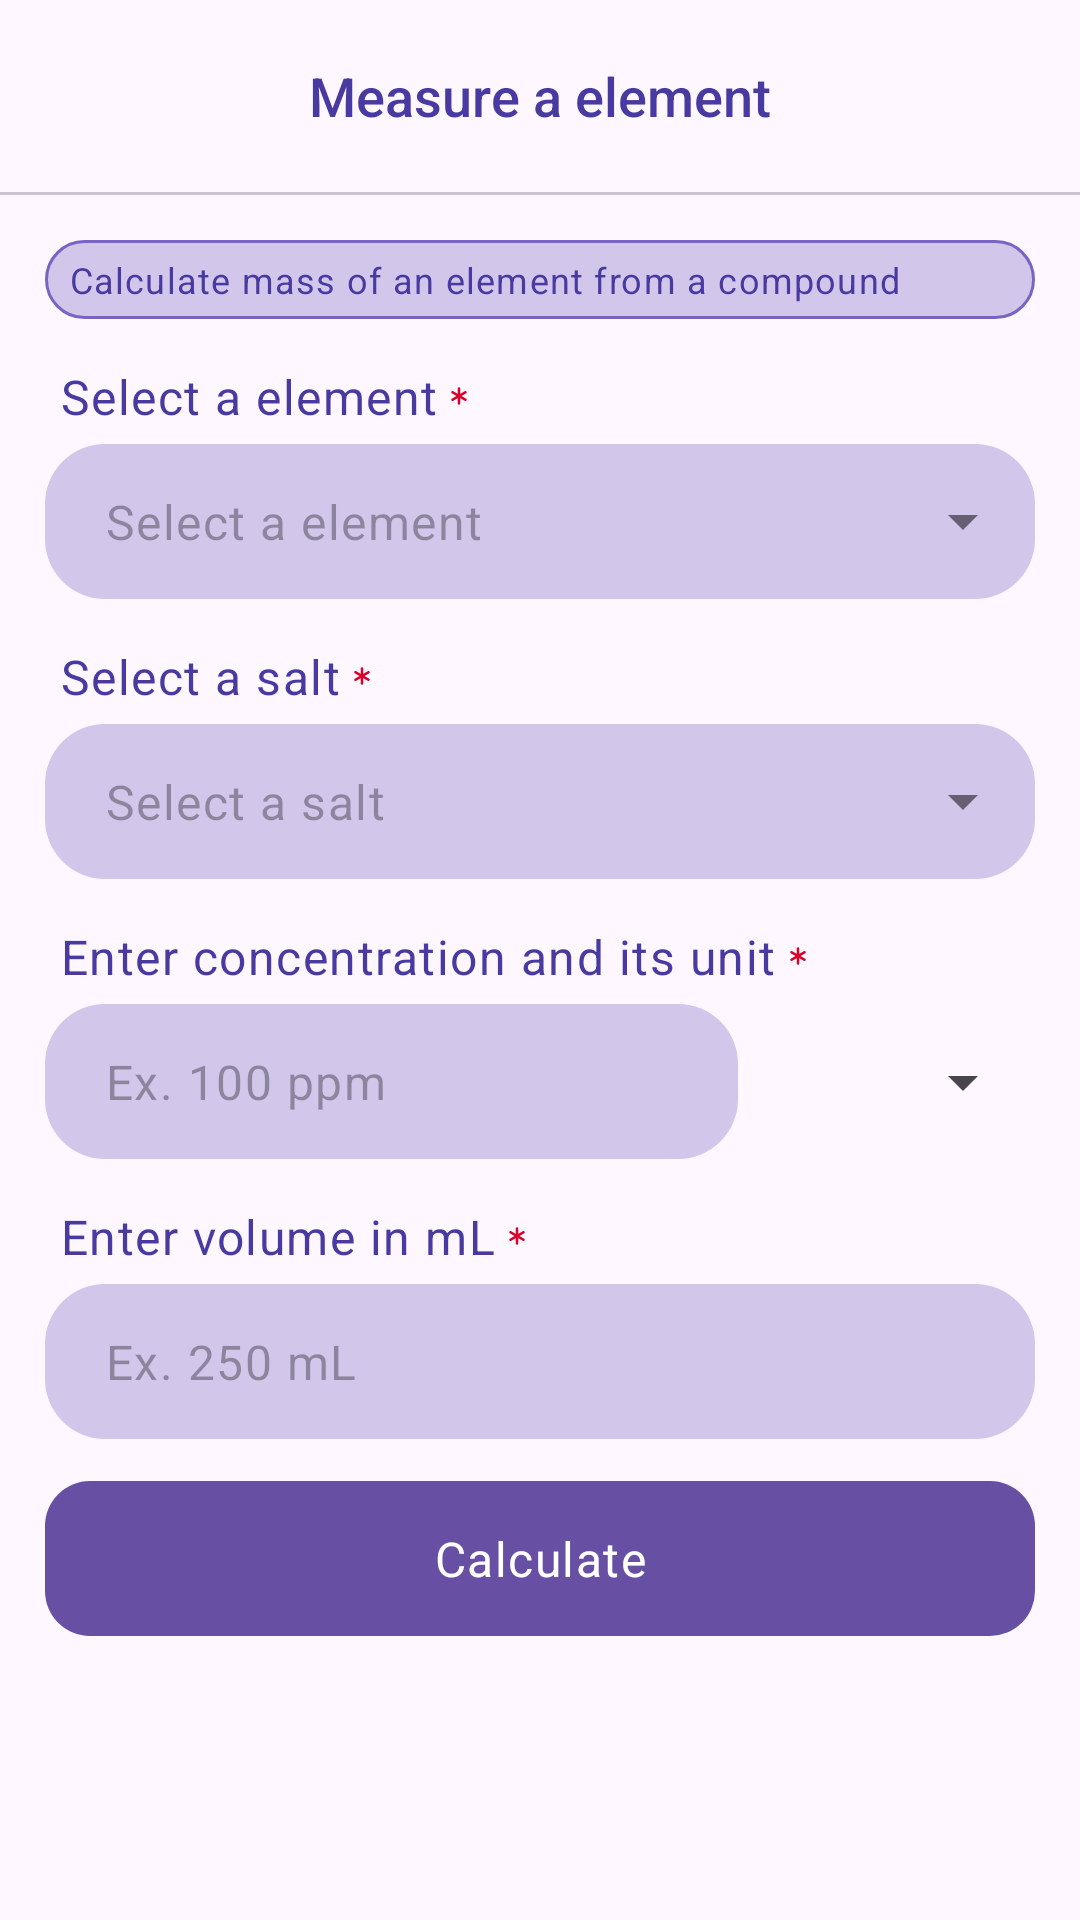

This screen was rendered from an Android layout file. Write that file and the resources it references.
<!-- AndroidManifest.xml: application theme Theme.ChemApp -->
<!-- res/layout/measure_solid.xml -->
<?xml version="1.0" encoding="utf-8"?>
<androidx.constraintlayout.widget.ConstraintLayout xmlns:android="http://schemas.android.com/apk/res/android"
    xmlns:tools="http://schemas.android.com/tools"
    android:id="@+id/main"
    android:layout_width="match_parent"
    android:layout_height="match_parent"
    xmlns:app="http://schemas.android.com/apk/res-auto"
    tools:context=".MeasureSolid">

    <com.google.android.material.appbar.MaterialToolbar
        app:layout_constraintTop_toTopOf="parent"
        app:layout_constraintStart_toStartOf="parent"
        android:id="@+id/navigation"
        android:layout_width="match_parent"
        android:layout_height="wrap_content"
        android:elevation="4dp"
        app:title="@string/measure_solid_title"
        app:titleTextColor="@color/primary"
        app:navigationIcon="@drawable/arrow_left"
        app:navigationIconTint="@color/primary"
        app:titleTextAppearance="@style/Toolbar.TitleText"
        app:titleCentered="true"
        />

    <com.google.android.material.divider.MaterialDivider
        android:id="@+id/divider"
        app:layout_constraintStart_toStartOf="@id/navigation"
        app:layout_constraintTop_toBottomOf="@id/navigation"
        android:layout_width="match_parent"
        android:layout_height="wrap_content"
        />

    <ScrollView
        android:paddingBottom="@dimen/activityBottomPadding"
        app:layout_constraintStart_toStartOf="@id/divider"
        app:layout_constraintTop_toBottomOf="@id/divider"
        android:layout_width="match_parent"
        android:layout_height="wrap_content">

        <LinearLayout
            android:orientation="vertical"

            android:layout_width="match_parent"
            android:layout_height="wrap_content"
            android:paddingVertical="15dp"
            android:paddingHorizontal="15dp">

            <LinearLayout
                android:id="@+id/tip"
                android:background="@drawable/tip_border"
                android:layout_width="match_parent"
                android:layout_height="wrap_content"
                android:orientation="horizontal"
                android:gravity="center_vertical"
                android:paddingVertical="5dp"
                android:paddingHorizontal="8dp">
                <TextView
                    style="@style/TipText"
                    app:drawableStartCompat="@drawable/info"
                    android:text="@string/tip_text"/>
            </LinearLayout>

            <LinearLayout
                android:layout_marginTop="15dp"
                android:layout_width="match_parent"
                android:layout_height="wrap_content"
                android:orientation="vertical">
                <TextView
                    android:layout_width="wrap_content"
                    android:layout_height="wrap_content"
                    style="@style/LabelText"
                    android:text="@string/element_input_label"
                    app:drawableEndCompat="@drawable/required_asterisk"
                    android:drawablePadding="2dp"/>
                <com.google.android.material.textfield.TextInputLayout
                    style="@style/StyleTextInputLayout"
                    android:layout_width="match_parent"
                    android:layout_height="wrap_content">

                    <com.google.android.material.textfield.MaterialAutoCompleteTextView
                        android:id="@+id/element"
                        style="@style/StyleAutoCompleteTextView"
                        android:layout_width="match_parent"
                        android:layout_height="wrap_content"
                        android:hint="@string/element_hint"
                        android:inputType="text"
                        />

                </com.google.android.material.textfield.TextInputLayout>
            </LinearLayout>

            <LinearLayout
                android:layout_marginTop="15dp"
                android:layout_width="match_parent"
                android:layout_height="wrap_content"
                android:orientation="vertical">
                <TextView
                    android:layout_width="wrap_content"
                    android:layout_height="wrap_content"
                    style="@style/LabelText"
                    android:text="@string/salt_input_label"
                    app:drawableEndCompat="@drawable/required_asterisk"
                    android:drawablePadding="2dp"/>
                <com.google.android.material.textfield.TextInputLayout
                    style="@style/StyleTextInputLayout"
                    android:layout_width="match_parent"
                    android:layout_height="wrap_content">

                    <com.google.android.material.textfield.MaterialAutoCompleteTextView
                        android:id="@+id/salt"
                        style="@style/StyleAutoCompleteTextView"
                        android:hint="@string/salt_hint"
                        android:layout_width="match_parent"
                        android:layout_height="wrap_content"
                        android:inputType="text"
                        />

                </com.google.android.material.textfield.TextInputLayout>
            </LinearLayout>

            <LinearLayout
                android:layout_marginTop="15dp"
                android:layout_width="match_parent"
                android:layout_height="wrap_content"
                android:orientation="vertical">
                <TextView
                    android:layout_width="wrap_content"
                    android:layout_height="wrap_content"
                    style="@style/LabelText"
                    android:text="@string/concentration_input_label"
                    app:drawableEndCompat="@drawable/required_asterisk"
                    android:drawablePadding="2dp"/>
                <androidx.constraintlayout.widget.ConstraintLayout
                    android:layout_width="match_parent"
                    android:layout_height="wrap_content">

                    <EditText
                        style="@style/InputField"
                        android:importantForAutofill="no"
                        android:inputType="numberDecimal"
                        android:hint="@string/concentration_hint"
                        android:id="@+id/concentration"
                        android:layout_width="0dp"
                        android:layout_height="wrap_content"
                        app:layout_constraintEnd_toStartOf="@id/concentrationUnit"
                        app:layout_constraintStart_toStartOf="parent"
                        app:layout_constraintTop_toTopOf="parent"
                        app:layout_constraintWidth_percent="0.7" />
                    <Spinner
                        android:id="@+id/concentrationUnit"
                        android:layout_width="0dp"
                        android:layout_height="wrap_content"
                        app:layout_constraintEnd_toEndOf="parent"
                        app:layout_constraintStart_toEndOf="@id/concentration"
                        app:layout_constraintTop_toTopOf="parent"
                        app:layout_constraintBottom_toBottomOf="parent"
                        app:layout_constraintWidth_percent="0.3" />

                </androidx.constraintlayout.widget.ConstraintLayout>
            </LinearLayout>

            <LinearLayout
                android:layout_marginTop="15dp"
                android:layout_width="match_parent"
                android:layout_height="wrap_content"
                android:orientation="vertical">
                <TextView
                    android:layout_width="wrap_content"
                    android:layout_height="wrap_content"
                    style="@style/LabelText"
                    android:text="@string/volume_input_label"
                    app:drawableEndCompat="@drawable/required_asterisk"
                    android:drawablePadding="2dp"/>
                <androidx.constraintlayout.widget.ConstraintLayout
                    android:layout_width="match_parent"
                    android:layout_height="wrap_content">

                    <EditText
                        style="@style/InputField"
                        android:importantForAutofill="no"
                        android:inputType="number"
                        android:hint="@string/volume_hint"
                        android:id="@+id/volume"
                        android:layout_width="0dp"
                        android:layout_height="wrap_content"
                        android:layout_marginEnd="12dp"
                        app:layout_constraintStart_toStartOf="parent"
                        app:layout_constraintTop_toTopOf="parent"
                        app:layout_constraintWidth_percent="1" />

                </androidx.constraintlayout.widget.ConstraintLayout>
            </LinearLayout>

            <com.google.android.material.button.MaterialButton
                android:id="@+id/calculate"
                style="@style/PrimaryTextButton"
                android:layout_width="match_parent"
                android:layout_height="wrap_content"
                android:text="@string/calculate_text"/>

        </LinearLayout>
    </ScrollView>



</androidx.constraintlayout.widget.ConstraintLayout>
<!-- resources referenced by this layout -->
<resources>
  <color name="primary">#483AA0</color>
  <dimen name="activityBottomPadding">60dp</dimen>
  <!-- drawable tip_border (drawable) -->
  <?xml version="1.0" encoding="utf-8"?>
  <shape xmlns:android="http://schemas.android.com/apk/res/android"
      android:shape="rectangle">
  
      
      <solid android:color="@color/primaryLight" />
  
      
      <stroke
          android:width="1dp"
          android:color="@color/md_theme_secondary" />
  
      
      <corners android:radius="170dp" />
  </shape>
  <string name="calculate_text">Calculate</string>
  <string name="concentration_hint">Ex. 100 ppm</string>
  <string name="concentration_input_label">Enter concentration and its unit</string>
  <string name="element_hint">Select a element</string>
  <string name="element_input_label">Select a element</string>
  <string name="measure_solid_title">Measure a element</string>
  <string name="salt_hint">Select a salt</string>
  <string name="salt_input_label">Select a salt</string>
  <string name="tip_text">Calculate mass of an element from a compound</string>
  <string name="volume_hint">Ex. 250 mL</string>
  <string name="volume_input_label">Enter volume in mL</string>
  <style name="InputField">
          <item name="android:textAppearance">@style/TextBodyLarge</item>
  
          <item name="android:paddingLeft">20dp</item>
          <item name="android:paddingRight">20dp</item>
          <item name="android:paddingTop">15dp</item>
          <item name="android:paddingBottom">15dp</item>
  
          <item name="android:background">@drawable/input_bg</item>
      </style>
  <style name="LabelText">
          <item name="android:textAppearance">@style/TextBodyLarge</item>
          <item name="android:textColor">@color/md_theme_primary</item>
  
          <item name="android:layout_marginBottom">5dp</item>
          <item name="android:paddingLeft">5dp</item>
          <item name="android:paddingRight">5dp</item>
      </style>
  <style name="PrimaryTextButton">
          <item name="android:textAppearance">@style/TextBodyLarge</item>
  
          <item name="android:paddingTop">15dp</item>
          <item name="android:paddingBottom">15dp</item>
          <item name="android:layout_marginTop">10dp</item>
          <item name="cornerRadius">15dp</item>
      </style>
  <style name="StyleAutoCompleteTextView">
          <item name="android:textAppearance">@style/TextBodyLarge</item>
  
          <item name="android:background">@drawable/input_bg</item>
  
          <item name="android:paddingTop">15dp</item>
          <item name="android:paddingBottom">15dp</item>
  
          <item name="android:paddingStart">20dp</item>
          <item name="android:paddingEnd">40dp</item>
      </style>
  <style name="Toolbar.TitleText" parent="TextAppearance.Widget.AppCompat.Toolbar.Title">
          <item name="android:textSize">18sp</item>
      </style>
  <style name="Theme.ChemApp" parent="Base.Theme.ChemApp" />
  <color name="colorError">#DB0028</color>
  <color name="primaryLight">#557965C1</color>
  <color name="md_theme_secondary">#7965C1</color>
  <style name="TextBodyLarge" parent="TextAppearance.Material3.BodyLarge">
      </style>
  <!-- drawable input_bg (drawable) -->
  <?xml version="1.0" encoding="utf-8"?>
  <shape xmlns:android="http://schemas.android.com/apk/res/android"
      android:shape="rectangle">
  
      
      <solid android:color="@color/primaryLight" />
  
      
      <corners android:radius="20dp" />
  </shape>
  <color name="md_theme_primary">#483AA0</color>
  <style name="TextBodyMedium" parent="TextAppearance.Material3.BodyMedium">
      </style>
  <style name="TextBodySmall" parent="TextAppearance.Material3.BodySmall">
      </style>
  <style name="Base.Theme.ChemApp" parent="Theme.Material3.DayNight.NoActionBar">
          
          
      </style>
</resources>
